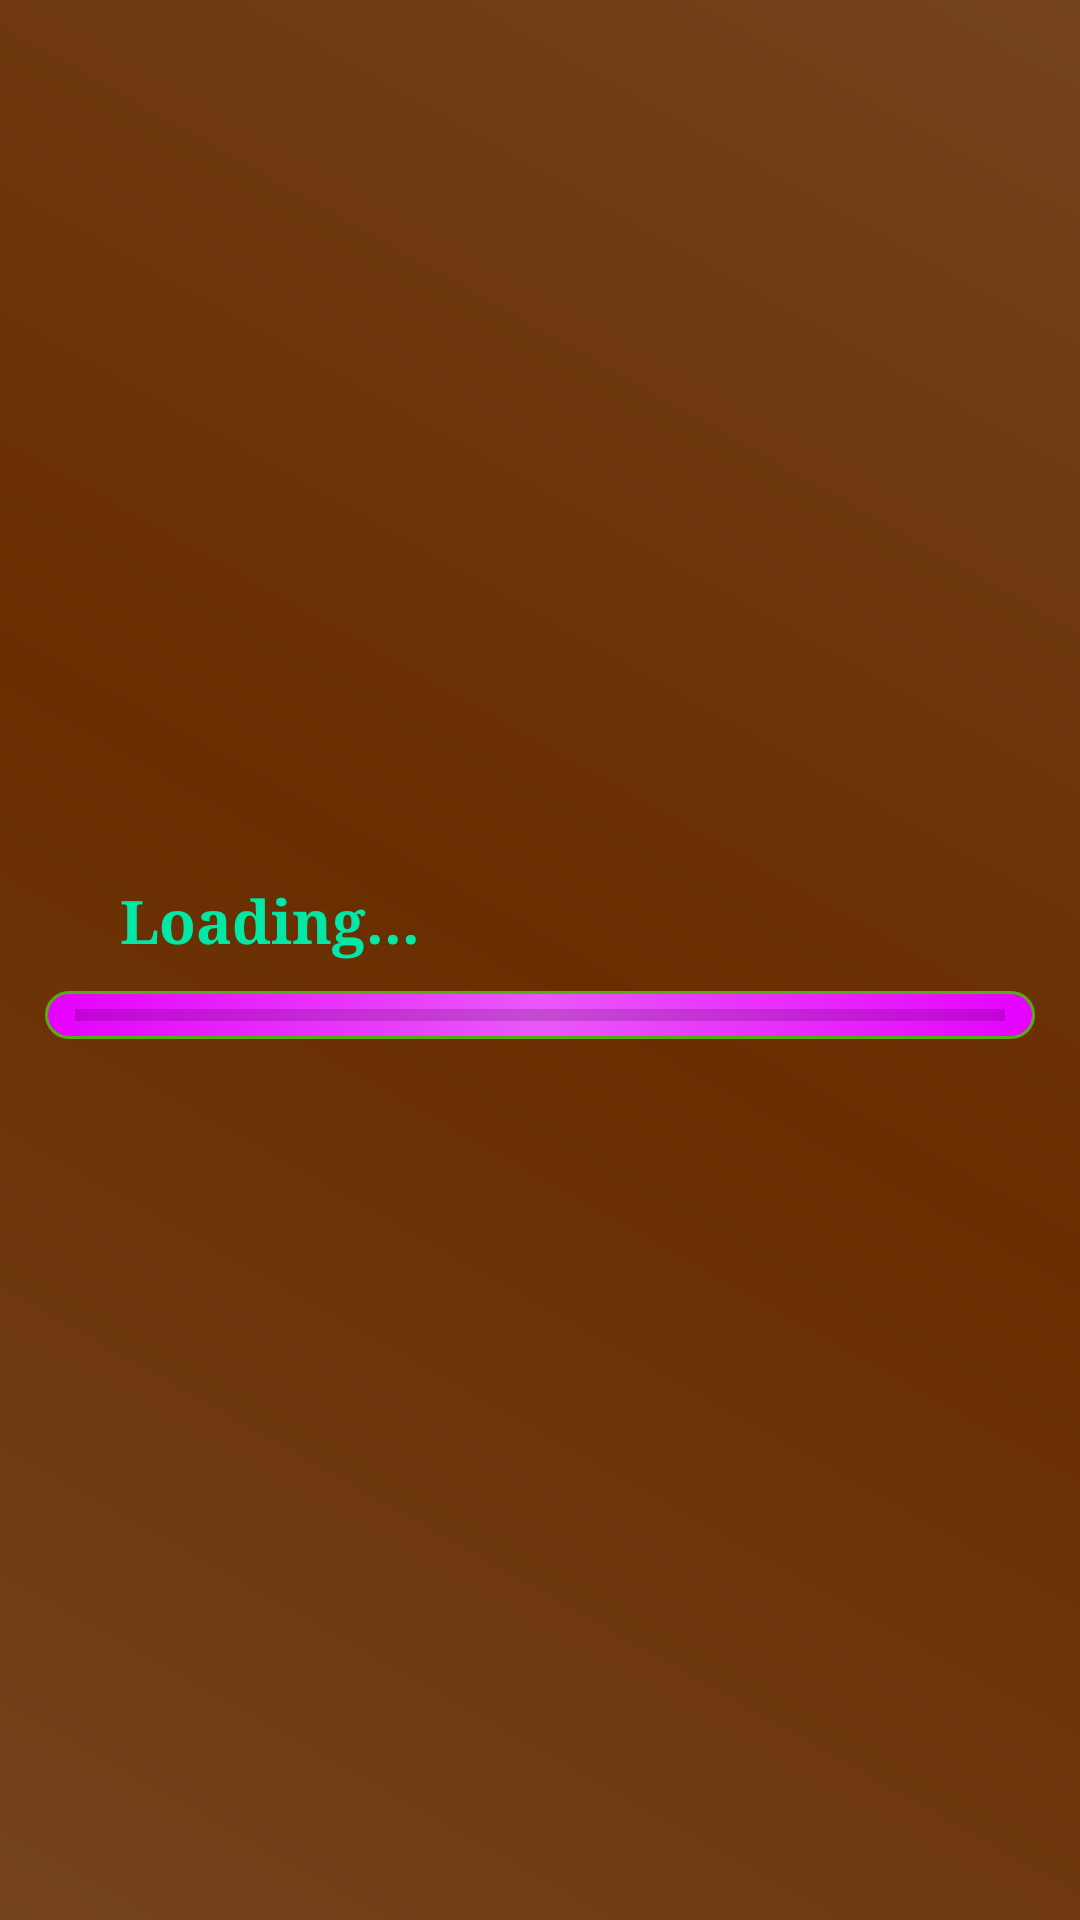

Write the Android layout XML for this screen, with the resource values it uses.
<!-- AndroidManifest.xml: application theme AppTheme -->
<!-- res/layout/loading_game_layout.xml -->
<?xml version="1.0" encoding="utf-8"?>

<LinearLayout xmlns:android="http://schemas.android.com/apk/res/android"
    android:orientation="vertical" android:layout_width="match_parent"
    android:layout_height="match_parent"
    android:background="@drawable/loading_game_bckgd"
    android:gravity="center">

    <TextView
        android:id="@+id/textView"
        android:layout_width="match_parent"
        android:layout_height="wrap_content"
        android:textColor="#01e7a5"
        android:text="Loading..."
        android:textSize="20sp"
        android:textStyle="bold"
        android:typeface="serif"
        android:paddingLeft="40dp"
        android:paddingBottom="10dp"/>

    <ProgressBar
        android:id="@+id/splash_screen_progress_bar"
        style="@style/Widget.AppCompat.ProgressBar.Horizontal"
        android:layout_width="fill_parent"
        android:layout_height="wrap_content"
        android:layout_gravity="center"
        android:background="@drawable/progress_bar_backgrnd"
        android:max="100"
        android:paddingLeft="10dp"
        android:paddingRight="10dp"
        android:layout_marginLeft="15dp"
        android:layout_marginRight="15dp"/>

</LinearLayout>
<!-- resources referenced by this layout -->
<resources>
  <!-- drawable loading_game_bckgd (drawable) -->
  <?xml version="1.0" encoding="utf-8"?>
  
  <shape xmlns:android="http://schemas.android.com/apk/res/android"
      android:shape="rectangle">
  
      <gradient
          android:angle="45"
          android:startColor="#74421c"
          android:centerColor="#692e00"
          android:endColor="#74421c"
  
          android:type="linear" />
  
  </shape>
  <!-- drawable progress_bar_backgrnd (drawable) -->
  <?xml version="1.0" encoding="utf-8"?>
  
  <shape xmlns:android="http://schemas.android.com/apk/res/android"
      android:shape="rectangle">
      <corners
          android:radius="10dp" />
  
      <gradient
          android:angle="0"
          android:endColor="#e601ff"
          android:centerColor="#e958fa"
          android:startColor="#e601ff"
          android:type="linear" />
  
      
      
  
      
  
      
      <stroke
          android:width="1dp"
          android:color="#58ac13" />
  
      
   <padding
           android:left="10dp"
           android:right="10dp" />
  
  </shape>
  <style name="AppTheme" parent="Theme.AppCompat.Light.NoActionBar">
          
          <item name="colorPrimary">#5ad602</item>
          <item name="colorPrimaryDark">#5ad602</item>
          <item name="colorAccent">#41af12</item>
          <item name="android:windowFullscreen">true</item>
      </style>
</resources>
